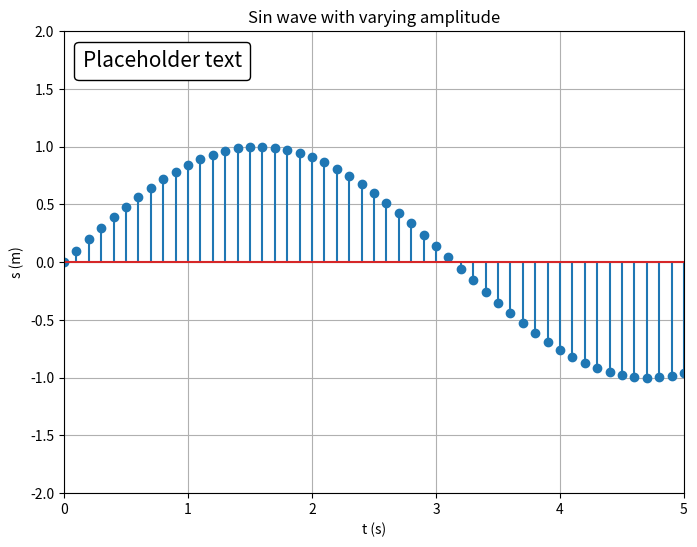

Here is the Python script that generated this plot: (Note: this script raises an exception after producing the figure.)
import numpy as np
import matplotlib.pyplot as plt
from matplotlib.animation import FFMpegWriter
from matplotlib.offsetbox import AnchoredText

# Set the path to where ffmpeg.exe can be found
plt.rcParams['animation.ffmpeg_path'] = 'C:\\Users\\<user>\\ffmpeg-2022-07-04-git-dba7376d59-full_build\\bin\\ffmpeg.exe'

# Just some metadata
metadata = dict(title='Animation Test', artist='A.K.')
# Important: fps is defined here
writer = FFMpegWriter(fps=5, metadata=metadata)


# The function that is plotted every frame
def func(xrange, A):
    return np.sin(xrange) * A


# Set up the figure
# Figsize as (x, y), real size of the graph independent of values in it
fig = plt.figure(figsize=(8, 6))
ax = fig.gca()

# The range of x values for which an y value will be calculated (using func)
# Second parameter +stepsize because end is exclusive, start is inclusive
stepsize_x = 0.1
xrange = np.arange(0, 5+stepsize_x, stepsize_x)

# Set up stem plot lines/dots
# https://matplotlib.org/3.1.1/api/_as_gen/matplotlib.pyplot.stem.html
markerline, stemlines, baseline = plt.stem(xrange, func(xrange, 1))  # Placeholder values

plt.title('Sin wave with varying amplitude')
plt.xlabel('t (s)')
plt.ylabel('s (m)')

# Set limits of x-axis equal to xrange
plt.xlim(xrange[0], xrange[-1])
# Set limits of y-axis manually
plt.ylim(-2, 2)


## TWO OPTIONS FOR GRID BELOW, IF 2 IS LEFT UNCOMMENTED THEN IT GETS PRIORITY
# 1] Auto-generate a grid
plt.grid()

# 2] Manually set a grid, gridline at every value in set_xticks() and set_yticks()
# ax.set_xticks(np.arange(0, 1, 0.1))
# ax.set_yticks(np.arange(0, 1., 0.1))
# plt.grid()


# Create the label to indicate current value (updated every frame in loop below)
at = AnchoredText("Placeholder text", prop=dict(size=15), frameon=True, loc='upper left')
at.patch.set_boxstyle("round,pad=0.,rounding_size=0.2")
ax.add_artist(at)

# Second parameter is name of generated file
# Third parameter is dpi
with writer.saving(fig, 'sinWaveDiscreet.mp4', 200):
    # Parameter that is different every frame
    # Provide the relevant values here (for example as np.arange() or manual list)
    stepsize_A = 0.1
    for A in np.arange(0.5, 1.5+stepsize_A, stepsize_A):
        # Update the label that indicates current value
        # Round value to exactly X decimal places (defined by .Xf)
        at.txt.set_text(f'A = {"{:.1f}".format(A)}')
        plt.draw()

        # Calculate y values for this frame
        ydata = func(xrange, A)

        # Update the stem plot
        markerline.remove()
        stemlines.remove()
        baseline.remove()
        markerline, stemlines, baseline = plt.stem(xrange, ydata)

        # Add frame to the video
        writer.grab_frame()